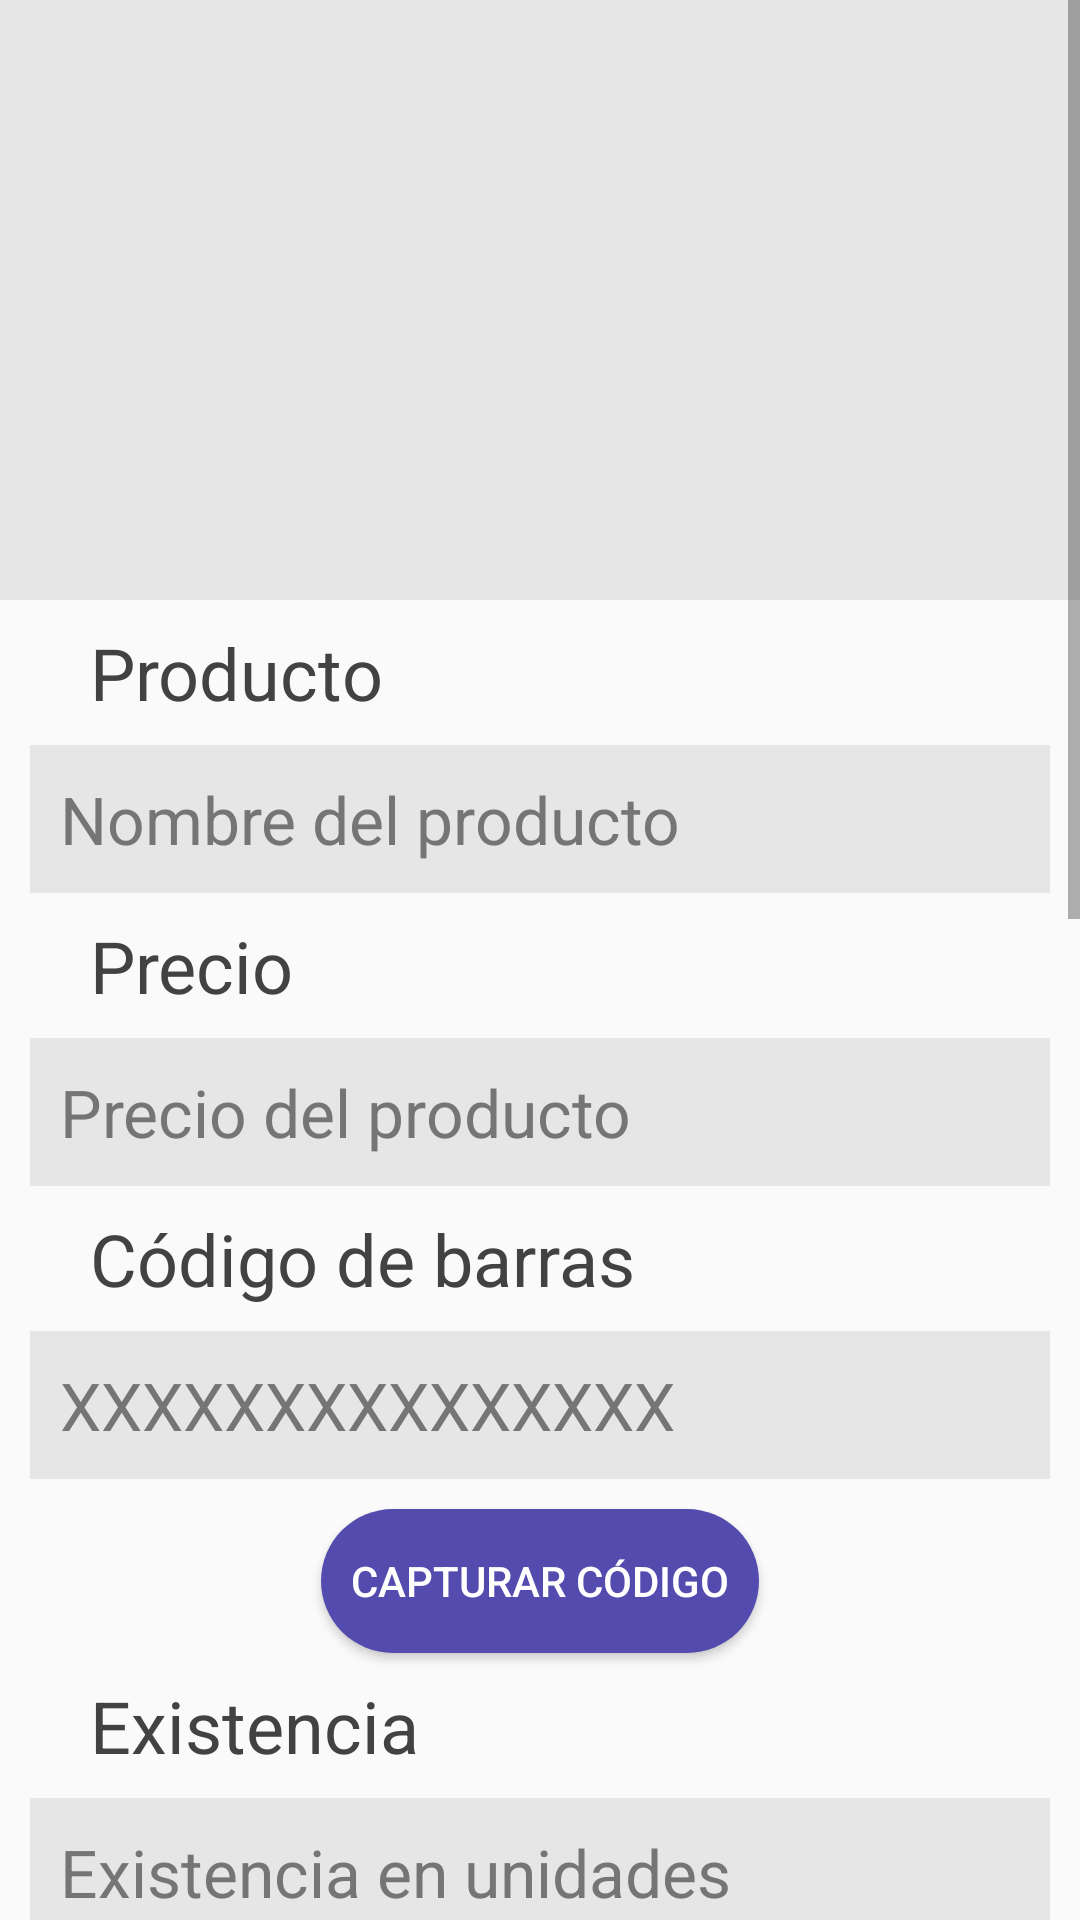

The Android layout XML behind this screen, and the referenced resources:
<!-- AndroidManifest.xml: application theme AppTheme -->
<!-- res/layout/activity_detalle_producto.xml -->
<?xml version="1.0" encoding="utf-8"?>
<LinearLayout xmlns:android="http://schemas.android.com/apk/res/android"
    xmlns:app="http://schemas.android.com/apk/res-auto"
    xmlns:tools="http://schemas.android.com/tools"
    android:layout_width="match_parent"
    android:layout_height="wrap_content"
    tools:context="com.example.Zapasy.DetalleProductoActivity"
    tools:layout_marginTop="-500dp"
    android:id="@+id/linearLayoutDetalleProducto">

    <ScrollView
        android:layout_width="match_parent"
        android:layout_height="wrap_content">

        <LinearLayout
            android:layout_width="match_parent"
            android:layout_height="match_parent"
            android:orientation="vertical">

            <ImageView
                android:id="@+id/imgproduct"
                android:layout_width="380dp"
                android:layout_height="200dp"
                android:layout_gravity="center"
                android:background="#E6E6E6"
                android:contentDescription="@string/imageproduct"/>

            <TextView
                style="@style/labelFormStyle"
                android:layout_width="wrap_content"
                android:layout_height="wrap_content"
                android:text="@string/product" />

            <EditText
                android:id="@+id/productnameinput"
                style="@style/editTextFormStyle"
                android:layout_width="340dp"
                android:layout_height="wrap_content"
                android:hint="@string/productname"
                android:autofillHints="@string/productname"
                android:inputType="text"/>

            <TextView
                style="@style/labelFormStyle"
                android:layout_width="wrap_content"
                android:layout_height="wrap_content"
                android:text="@string/price" />

            <EditText
                android:id="@+id/priceproductinput"
                style="@style/editTextFormStyle"
                android:layout_width="340dp"
                android:layout_height="wrap_content"
                android:hint="@string/productprice"
                android:autofillHints="@string/productprice"
                android:inputType="numberDecimal"/>

            <TextView
                style="@style/labelFormStyle"
                android:layout_width="wrap_content"
                android:layout_height="wrap_content"
                android:text="@string/barcode" />

            <EditText
                android:id="@+id/barcodeinput"
                style="@style/editTextFormStyle"
                android:layout_width="340dp"
                android:layout_height="wrap_content"
                android:hint="@string/productbarcode"
                android:autofillHints="@string/productbarcode"
                android:inputType="number"/>

            <Button
                android:id="@+id/btncapturarCodigo"
                android:layout_width="wrap_content"
                android:layout_height="wrap_content"
                android:layout_marginTop="10dp"
                android:background="@drawable/backgroud_button_rounded"
                android:backgroundTint="@color/primaryLightColor"
                android:text="@string/buttombarcode"
                android:textColor="@color/primaryTextColor"
                android:layout_gravity="center"
                android:padding="10dp"
                />

            <TextView
                style="@style/labelFormStyle"
                android:layout_width="wrap_content"
                android:layout_height="wrap_content"
                android:text="@string/Existing" />

            <EditText
                android:id="@+id/existingquantityinput"
                style="@style/editTextFormStyle"
                android:layout_width="340dp"
                android:layout_height="wrap_content"
                android:hint="@string/existingquantity"
                android:autofillHints="@string/existingquantity"
                android:inputType="number" />

            <TextView
                android:id="@+id/existingmoney"
                style="@style/editTextFormStyle"
                android:layout_width="340dp"
                android:layout_height="wrap_content"
                android:text="@string/existingmoney" />

            <TextView
                style="@style/labelFormStyle"
                android:layout_width="wrap_content"
                android:layout_height="wrap_content"
                android:text="@string/sold" />

            <EditText
                android:id="@+id/soldquantityinput"
                style="@style/editTextFormStyle"
                android:layout_width="340dp"
                android:layout_height="wrap_content"
                android:hint="@string/soldquantity"
                android:autofillHints="@string/soldquantity"
                android:inputType="number" />

            <TextView
                android:id="@+id/soldmoney"
                style="@style/editTextFormStyle"
                android:layout_width="340dp"
                android:layout_height="wrap_content"
                android:hint="@string/soldmoney" />

            <TextView
                style="@style/labelFormStyle"
                android:layout_width="wrap_content"
                android:layout_height="wrap_content"
                android:text="@string/lost" />

            <EditText
                android:id="@+id/lostquantityinput"
                style="@style/editTextFormStyle"
                android:layout_width="340dp"
                android:layout_height="wrap_content"
                android:hint="@string/lostquantity"
                android:autofillHints="@string/lostquantity"
                android:inputType="number" />

            <TextView
                android:id="@+id/lostmoney"
                style="@style/editTextFormStyle"
                android:layout_width="340dp"
                android:layout_height="wrap_content"
                android:text="@string/lostmoney" />

            <TextView
                style="@style/labelFormStyle"
                android:layout_width="wrap_content"
                android:layout_height="wrap_content"
                android:text="@string/damaged" />

            <EditText
                android:id="@+id/damagedquantityinput"
                style="@style/editTextFormStyle"
                android:layout_width="340dp"
                android:layout_height="wrap_content"
                android:hint="@string/damagedquantity"
                android:autofillHints="@string/damagedquantity"
                android:inputType="number" />

            <TextView
                android:id="@+id/damagedmoney"
                style="@style/editTextFormStyle"
                android:layout_width="340dp"
                android:layout_height="wrap_content"
                android:text="@string/damagedmoney" />

            <TextView
                style="@style/labelFormStyle"
                android:layout_width="wrap_content"
                android:layout_height="wrap_content"
                android:text="@string/marca" />

            <TextView
                android:id="@+id/marca_productdetail"
                style="@style/editTextFormStyle"
                android:layout_width="340dp"
                android:layout_height="wrap_content"
                android:text="@string/marca" />

            <Button
                android:id="@+id/editarMarca"
                android:layout_width="wrap_content"
                android:layout_height="wrap_content"
                android:text="@string/edit"
                android:textColor="@color/primaryTextColor"
                android:layout_gravity="center"
                android:background="@drawable/backgroud_button_rounded"
                android:backgroundTint="@color/primaryLightColor"
                android:layout_marginEnd="5dp"
                android:layout_marginTop="10dp"
                android:layout_marginBottom="10dp"
                android:padding="5dp"
                />

        </LinearLayout>

    </ScrollView>

</LinearLayout>
<!-- resources referenced by this layout -->
<resources>
  <color name="primaryLightColor">#534bae</color>
  <color name="primaryTextColor">#ffffff</color>
  <!-- drawable backgroud_button_rounded (drawable) -->
  <?xml version="1.0" encoding="utf-8"?>
  <shape xmlns:android="http://schemas.android.com/apk/res/android" android:shape="rectangle">
      <solid android:color="@color/dangerColor"/>
  
      <padding android:left="1dp"
          android:top="1dp"
          android:right="1dp"
          android:bottom="1dp"/>
  
      <corners android:radius="100px"/>
  </shape>
  <string name="Existing">Existencia</string>
  <string name="barcode">Código de barras</string>
  <string name="buttombarcode">Capturar código</string>
  <string name="damaged">Dañado</string>
  <string name="damagedmoney">Dañados en dinero</string>
  <string name="damagedquantity">    Dañados en unidades</string>
  <string name="edit">Editar</string>
  <string name="existingmoney">Existencia en dinero</string>
  <string name="existingquantity">    Existencia en unidades</string>
  <string name="imageproduct">Imagen del producto</string>
  <string name="lost">Perdido</string>
  <string name="lostmoney">Perdidos en dinero</string>
  <string name="lostquantity">    Perdidos en unidades</string>
  <string name="marca">Marca</string>
  <string name="price">Precio</string>
  <string name="product">Producto</string>
  <string name="productbarcode">XXXXXXXXXXXXXXX</string>
  <string name="productname">Nombre del producto</string>
  <string name="productprice">Precio del producto</string>
  <string name="sold">Vendido</string>
  <string name="soldmoney">Ventas en dinero</string>
  <string name="soldquantity">Ventas en unidades</string>
  <style name="editTextFormStyle">
          <item name="android:layout_marginTop">8dp</item>
          <item name="android:padding">10dp</item>
          <item name="android:textSize">22sp</item>
          <item name="android:background">@color/backgroudInput</item>
          <item name="android:textColor">@color/textGray</item>
          <item name="android:textColorHint">@color/textGray</item>
          <item name="android:layout_gravity">center</item>
      </style>
  <style name="labelFormStyle">
          <item name="android:layout_marginStart">30dp</item>
          <item name="android:layout_marginTop">8dp</item>
          <item name="fontFamily">sans-serif</item>
          <item name="android:textSize">24sp</item>
          <item name="android:textColor">@color/textSemiBlack</item>
      </style>
  <style name="AppTheme" parent="Theme.AppCompat.Light.DarkActionBar">
          
          <item name="colorPrimary">@color/primaryColor</item>
          <item name="colorPrimaryDark">@color/primaryDarkColor</item>
      </style>
  <color name="dangerColor">#ff0000</color>
  <color name="backgroudInput">#E6E6E6</color>
  <color name="textGray">#757575</color>
  <color name="textSemiBlack">#424242</color>
  <color name="primaryColor">#1a237e</color>
  <color name="primaryDarkColor">#000051</color>
</resources>
